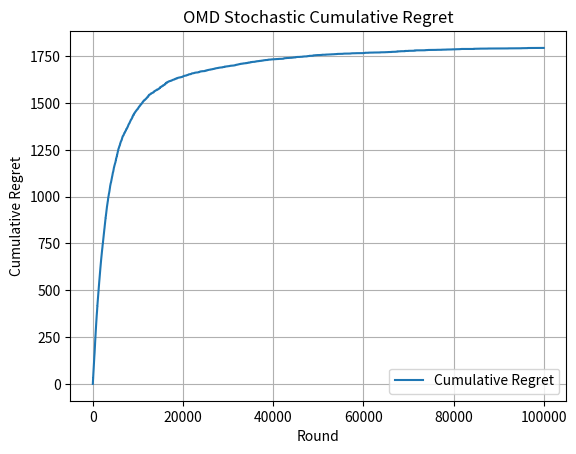

Here is the Python script that generated this plot:
import math
import matplotlib.pyplot as plt
import random
import numpy as np
        
class stochastic_OMD_Environment:
    def __init__(self, learning_rate, number_of_arms):
        self.learning_rate = learning_rate
        self.normalization_factor = 200*math.sqrt(10)
        self.estimated_loss_vector = np.zeros(number_of_arms)
        self.number_of_arms = number_of_arms
        # self.weights = np.random.uniform(0, 1, number_of_arms)
        # alpha = np.random.randint(1, number_of_arms+1, number_of_arms)
        # self.weights = np.random.dirichlet(alpha, size = 1).squeeze(0)

        # self.best_arm = random.randint(0, number_of_arms - 1)
    
    def newtons_approximation_for_arm_weights(self, normalization_factor, estimated_loss_vector, learning_rate):
        weights_for_arms = np.zeros(number_of_arms)
        # weights_for_arms = self.weights
        epsilon = 1.0e-9
        previous_normalization_factor = normalization_factor
        updated_normalization_factor = normalization_factor
        while True:
            for arm in range(number_of_arms):
                inner_product = abs((learning_rate * (estimated_loss_vector[arm] - updated_normalization_factor)))
                exponent_of_inner_product = math.pow(((inner_product + epsilon)), -2)
                weight_of_arm = 4 * exponent_of_inner_product
                weights_for_arms[arm] = weight_of_arm
            sum_of_weights = sum(weights_for_arms)
            numerator = sum_of_weights - 1
            sum_of_arms_taken_to_power = 0
            for arm_weight in range(number_of_arms):
                updated_normalization_factor_arm_weight = math.pow(weights_for_arms[arm_weight], 3/2)
                sum_of_arms_taken_to_power += updated_normalization_factor_arm_weight
            denominator = (learning_rate * sum_of_arms_taken_to_power) + epsilon
            updated_normalization_factor = previous_normalization_factor - (numerator / denominator)
            difference_in_normalization_factors = abs(updated_normalization_factor - previous_normalization_factor)
            previous_normalization_factor = updated_normalization_factor
            if(difference_in_normalization_factors < epsilon):
                break
            else:
                continue
        return weights_for_arms, updated_normalization_factor

    def selectArm(self):
        weights_of_arms, self.normalization_factor = self.newtons_approximation_for_arm_weights(self.normalization_factor, self.estimated_loss_vector, self.learning_rate)
        action_chosen = np.random.choice(number_of_arms, p = weights_of_arms)
        return action_chosen
    
    # def theseAreOurWeights(self):
    #     weights_for_our_arms = self.weights
    #     return weights_for_our_arms
    
    # def update_best_arm(self):
    #     return self.best_arm
    
    def updateLossVector(self, chosen_arm, loss):
        weights_of_arms, self.normalization_factor = self.newtons_approximation_for_arm_weights(self.normalization_factor, self.estimated_loss_vector, self.learning_rate)
        if weights_of_arms[chosen_arm] > 0:
            new_loss_estimate = loss / weights_of_arms[chosen_arm]
        else:
            new_loss_estimate = 0
        self.estimated_loss_vector[chosen_arm] += new_loss_estimate

# number_of_arms = 10
# time_horizon = 100000
# learning_rate = 0.005
#this one is shwya 3bee6 mdri leh

# stochasticOMDEnvironment = stochastic_OMD_Environment(learning_rate, number_of_arms)
# # alpha = np.random.randint(1, number_of_arms+1, number_of_arms)
# # arm_means = np.random.dirichlet(alpha, size = 1).squeeze(0) #stolen from github, idk if this is better than just using a uniform distribution for the means
# arm_means = np.random.uniform(0, 1, number_of_arms)
# losses_for_arm_in_each_round = []
# optimal_arm = np.argmax(arm_means)
# mean_of_optimal_arm = 1 - arm_means[optimal_arm]

#need regret to be similar to UCB

# def find_regret(time_horizon):
#     cumulative_optimal_mean = 0
#     cumulative_actual_mean = 0
#     regrets = []
#     for round_played in range(time_horizon):
#         chosen_arm = stochasticOMDEnvironment.selectArm()
#         loss_for_arm = 1 - np.random.binomial(1, arm_means[chosen_arm])
#         mean_of_chosen_arm = arm_means[chosen_arm]
#         losses_for_arm_in_each_round.append(loss_for_arm)
#         stochasticOMDEnvironment.updateLossVector(chosen_arm, losses_for_arm_in_each_round[round_played])
#         # optimal_arm = np.argmax(arm_means)
#         # mean_of_optimal_arm = arm_means[optimal_arm]
#         # loss_for_optimal_arm = 1 - np.random.binomial(1, arm_means[optimal_arm])
#         # cumulative_actual_mean += loss_for_arm
#         # cumulative_optimal_mean += loss_for_optimal_arm
#         cumulative_actual_mean += mean_of_chosen_arm
#         cumulative_optimal_mean += mean_of_optimal_arm
#         #regret_for_this_round = cumulative_actual_mean - cumulative_optimal_mean
#         regret_for_this_round = cumulative_optimal_mean - cumulative_actual_mean
#         # regret_for_this_round = mean_of_optimal_arm - mean_of_chosen_arm
#         regrets.append(regret_for_this_round)
#     return regrets

number_of_arms = 10
time_horizon = 100000
learning_rate = 0.005
num_iterations = 1

stochasticOMDEnvironment = stochastic_OMD_Environment(learning_rate, number_of_arms)
arm_means = np.random.uniform(0, 1, number_of_arms)
losses_for_arm_in_each_round = []
optimal_arm = np.argmax(arm_means)
#loss_for_optimal_arm = 1 - np.random.binomial(1, optimal_arm)
mean_of_optimal_arm = 1 - arm_means[optimal_arm]

def find_regret(time_horizon, num_iterations):
    regrets = np.zeros([time_horizon, num_iterations])
    for iter in range(num_iterations):
        for round_played in range(time_horizon):
            chosen_arm = stochasticOMDEnvironment.selectArm()
            loss_for_arm = 1 - np.random.binomial(1, arm_means[chosen_arm])
            mean_of_chosen_arm = 1 - arm_means[chosen_arm]
            losses_for_arm_in_each_round.append(loss_for_arm)
            stochasticOMDEnvironment.updateLossVector(chosen_arm, losses_for_arm_in_each_round[round_played])
            regrets[round_played, iter] = mean_of_chosen_arm - mean_of_optimal_arm
    return regrets

regrets_to_plot = find_regret(time_horizon, num_iterations)
cumulative_regret = np.cumsum(np.mean(regrets_to_plot, axis=1))

plt.plot(cumulative_regret, label='Cumulative Regret')
plt.xlabel('Round')
plt.ylabel('Cumulative Regret')
plt.title("OMD Stochastic Cumulative Regret")
plt.legend()
plt.grid()
plt.show()

"""
need to be able to keep track of every rounds regrets so we can keep track of the average regrets
(i dont know how helpful this is):
1) niba shy zy kida : [[0,1,2,2,0,1], [2,3,4,2,2,3], [4,5,6,6,3,4,5]]
each inner array is the regrets for each round like for round 1 we'll always start with a smaller regret so all the regrets 
we get in round one should be small b3den for round 2 binzeed 
2) so esh alfayda mn hada -> niba inno we flatten each inner array by just taking the mean value which thankfully fe numpy function that does this for us
bs almoshkila ana 3'abiya w mni 3arfa kef i store each round's regrets in its own inner array which i feel like is mrra a 110 skill issue
"""

# stochasticOMDEnvironment = stochastic_OMD_Environment(learning_rate, number_of_arms)
# # best_arm = stochasticOMDEnvironment.update_best_arm()
# # arm_means = np.random.uniform(0, 1, number_of_arms)
# alpha = np.random.randint(1, number_of_arms+1, number_of_arms)
# arm_means = np.random.dirichlet(alpha, size = 1).squeeze(0) #stolen from github, idk if this is better than just using a uniform distribution for the means
# # arm_means = stochasticOMDEnvironment.theseAreOurWeights()
# losses_for_arm_in_each_round = []
# # regret_for_trial = []
# # cumulative_actual_mean = 0
# # cumulative_optimal_mean = 0
# # simulations = 1
# # regrets = []

# regrets_for_specific_round = [0.0 for arm_played in range(simulations)]
# total_regrets_for_all_trials = [0.0 for list in range(time_horizon)]
# # for trial in range(simulations):
# for round_played in range(time_horizon):
#     regrets_for_our_simulation = find_regret(time_horizon)
#     regret_of_round = regrets_for_our_simulation[round_played]
#     # for round_played in range(time_horizon):
#     for trial in range(simulations):
#         # regret_for_each_round = []
#         # regret_of_round = regrets_for_our_simulation[round_played]
#         # regrets_for_specific_round.append(regret_of_round)
#         regrets_for_specific_round[round_played] = regrets_for_our_simulation[round_played]
#         # regret_for_each_round.append(regret_of_round)
#     # total_regrets_for_all_trials.append(regrets_for_specific_round)
#     total_regrets_for_all_trials[trial] = regrets_for_specific_round
# print("this is the regret of round", round_played, ":", total_regrets_for_all_trials)
        
# losses_for_all_rounds = np.zeros((time_horizon, simulations))
# regrets_using_trials = []
# total_regret_for_each_round = []
# # regret_for_each_round = []
# for trial in range(simulations):
#     regrets_for_our_simulation = find_regret(time_horizon)
#     # regrets_using_trials.append(regrets_for_our_simulation)
#     # regret_for_each_round = []
#     for round in range(time_horizon):
#         regret_for_each_round = []
#         regret_of_round = regrets_for_our_simulation[round]
#         regret_for_each_round.append(regret_of_round)
#         total_regret_for_each_round.append(regrets_for_our_simulation[round])
        # total_regret_for_each_round.append(regret_for_each_round) 
        # total_regret_for_each_round[] =
        #we dont want to append because that's just
        #adding stuff so 7g trial 1 gets added to trial 0 -> instead of appending we should initialize the array to be an array of arrays
        #then change the element values at the specific index which in this case is round w b3den that should solve our issue of 
        #accessing the individual arrays later on kaman to find the average
        # print("this is the regret of round", round, ":", regret_for_each_round)
# print(regrets_using_trials)
    # print("this is the regret of trial", trial, ":", total_regret_for_each_round)
    
# regrets_for_our_simulation = find_regret(time_horizon)

# plt.plot(regrets_for_our_simulation, label='Cumulative Regret')
# plt.xlabel('Round')
# plt.ylabel('Cumulative Regret')
# plt.title("OMD Stochastic Cumulative Regret")
# plt.legend()
# plt.grid()
# plt.show()
    

# for trial in range(simulations):
#     for round_played in range(time_horizon):
#         chosen_arm = stochasticOMDEnvironment.selectArm()
#         loss_for_arm = 1 - np.random.binomial(1, arm_means[chosen_arm]) #np.random gives us 0 or 1 reward based on probability of success
#         losses_for_arm_in_each_round.append(loss_for_arm)
#         stochasticOMDEnvironment.updateLossVector(chosen_arm, losses_for_arm_in_each_round[round_played])
#         optimal_arm = np.argmax(arm_means)
#         loss_for_optimal_arm = 1 - np.random.binomial(1, arm_means[optimal_arm])
#         cumulative_actual_mean += loss_for_arm
#         cumulative_optimal_mean += loss_for_optimal_arm
#         regret_for_this_round = cumulative_actual_mean - cumulative_optimal_mean
#         # regret_for_this_round = arm_means[optimal_arm] - arm_means[chosen_arm]
#         regret_for_trial.append(regret_for_this_round)
#         # print(regret_for_trial)
#     regrets.append(regret_for_trial)
# print(regrets)

    # regret_for_each_round = regret_for_trial[round_played]
    # average_regret_for_each_round = np.mean(regret_for_trial[round_played])
    # regrets.append(average_regret_for_each_round)
    
#     print("this is the loss for our arm", cumulative_actual_mean)
#     print("this is the optimal loss for our arm", cumulative_optimal_mean)
# print("these are the regrets", regrets)
    # stochasticOMDEnvironment.updateLossVector(chosen_arm, losses_for_arm_in_each_round)
    
    # print(optimal_arm)
# losses_for_all_rounds = np.zeros((time_horizon, number_of_arms))

# for round_played in range(time_horizon):
#     losses_for_each_round = np.zeros(number_of_arms)
#     for arm in range(number_of_arms):
#         loss_of_arm = 0
#         # probability = random.random()
#         loss_of_arm = 1 - np.random.binomial(1, arm_means[arm])
#         # if arm == best_arm:
#         #     if probability < 0.8:
#         #         loss_of_arm += 0
#         #     else:
#         #         loss_of_arm += 1
#         # else:
#         #     if probability < 0.2:
#         #         loss_of_arm += 0
#         #     else:
#         #         loss_of_arm += 1
#         losses_for_each_round[arm] = loss_of_arm
#     losses_for_all_rounds[round_played] = losses_for_each_round
# print(np.random.binomial(1, arm_means[arm]))
# optimal_arm = np.argmin(arm_means)

# best_arms_in_each_round = []
# for loss_vector in range(len(losses_for_all_rounds)):
#     best_arm_in_this_round = np.argmin(losses_for_all_rounds[loss_vector])
#     best_arms_in_each_round.append(best_arm_in_this_round)
# frequency_of_each_best_arm = np.bincount(best_arms_in_each_round)
# optimal_arm = np.argmax(frequency_of_each_best_arm)

# cumulative_optimal_mean = 0
# cumulative_actual_mean = 0
# regrets = []

# for round_loss_vector in range(len(losses_for_all_rounds)):
#     this_rounds_loss_vector = losses_for_all_rounds[round_loss_vector]
#     chosen_arm = stochasticOMDEnvironment.selectArm()
#     stochasticOMDEnvironment.updateLossVector(chosen_arm, this_rounds_loss_vector)
#     optimal_loss = this_rounds_loss_vector[optimal_arm]
#     actual_loss = this_rounds_loss_vector[chosen_arm]
#     cumulative_optimal_mean += optimal_loss
#     cumulative_actual_mean += actual_loss
#     regret_for_this_round = cumulative_actual_mean - cumulative_optimal_mean
#     regrets.append(regret_for_this_round)

# plt.plot(regrets, label='Cumulative Regret')
# plt.xlabel('Round')
# plt.ylabel('Cumulative Regret')
# plt.title("OMD Stochastic Cumulative Regret")
# plt.legend()
# plt.grid()
# plt.show()